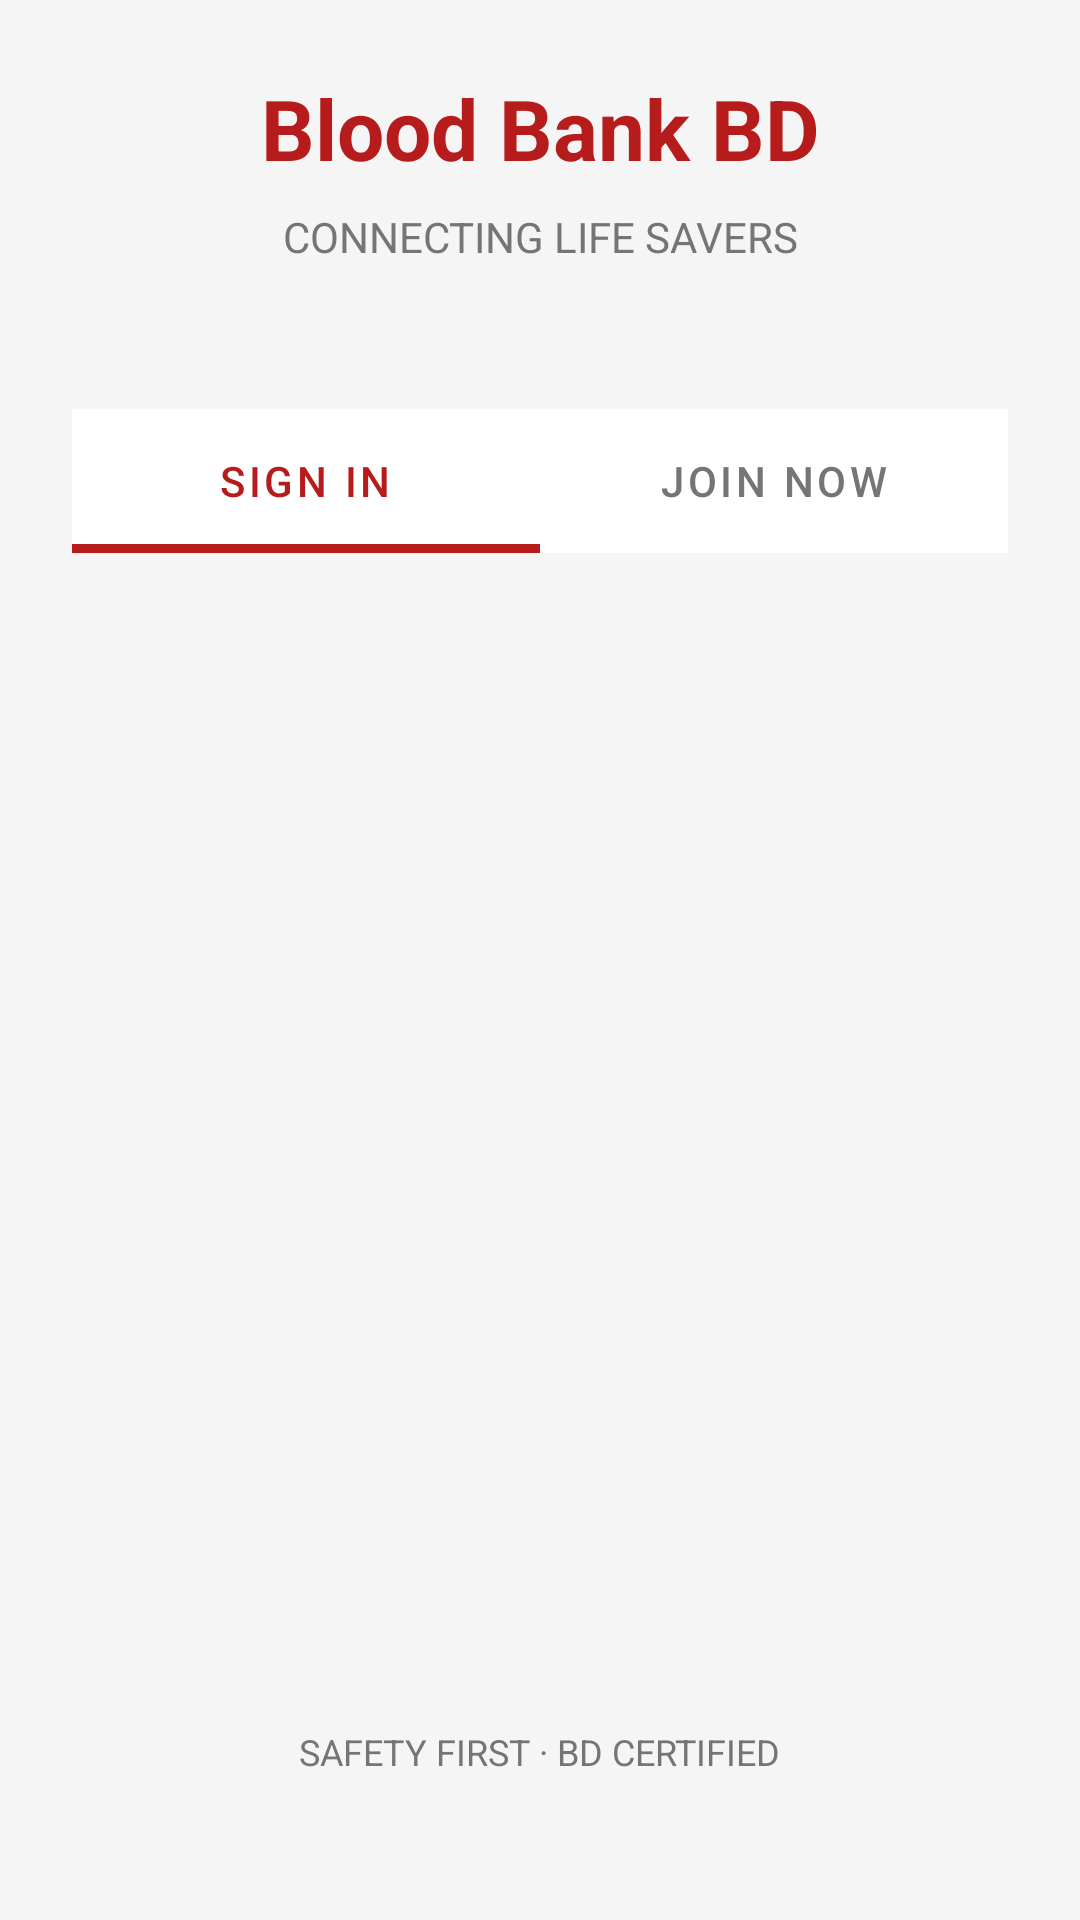

Android layout source for this screen:
<!-- AndroidManifest.xml: application theme Theme.BloodBankBD -->
<!-- res/layout/activity_auth.xml -->
<?xml version="1.0" encoding="utf-8"?>
<androidx.constraintlayout.widget.ConstraintLayout xmlns:android="http://schemas.android.com/apk/res/android"
    xmlns:app="http://schemas.android.com/apk/res-auto"
    xmlns:tools="http://schemas.android.com/tools"
    android:layout_width="match_parent"
    android:layout_height="match_parent"
    android:background="@color/background"
    android:padding="24dp"
    tools:context=".AuthActivity">

    <TextView
        android:id="@+id/tvAppName"
        android:layout_width="wrap_content"
        android:layout_height="wrap_content"
        android:text="Blood Bank BD"
        android:textColor="@color/primaryDark"
        android:textSize="28sp"
        android:textStyle="bold"
        app:layout_constraintStart_toStartOf="parent"
        app:layout_constraintTop_toTopOf="parent"
        app:layout_constraintEnd_toEndOf="parent" />

    <TextView
        android:id="@+id/tvTagline"
        android:layout_width="wrap_content"
        android:layout_height="wrap_content"
        android:text="CONNECTING LIFE SAVERS"
        android:textColor="@color/textSecondary"
        android:textSize="14sp"
        app:layout_constraintStart_toStartOf="parent"
        app:layout_constraintTop_toBottomOf="@id/tvAppName"
        app:layout_constraintEnd_toEndOf="parent"
        android:layout_marginTop="8dp" />

    <com.google.android.material.tabs.TabLayout
        android:id="@+id/tabLayout"
        android:layout_width="0dp"
        android:layout_height="wrap_content"
        app:tabSelectedTextColor="@color/primaryDark"
        app:tabTextColor="@color/textSecondary"
        app:tabIndicatorColor="@color/primaryDark"
        app:tabIndicatorHeight="3dp"
        app:tabMode="fixed"
        app:tabGravity="fill"
        android:layout_marginTop="48dp"
        app:layout_constraintEnd_toEndOf="parent"
        app:layout_constraintStart_toStartOf="parent"
        app:layout_constraintTop_toBottomOf="@id/tvTagline">

        <com.google.android.material.tabs.TabItem
            android:layout_width="wrap_content"
            android:layout_height="wrap_content"
            android:text="SIGN IN" />

        <com.google.android.material.tabs.TabItem
            android:layout_width="wrap_content"
            android:layout_height="wrap_content"
            android:text="JOIN NOW" />
    </com.google.android.material.tabs.TabLayout>

    <androidx.viewpager2.widget.ViewPager2
        android:id="@+id/viewPager"
        android:layout_width="0dp"
        android:layout_height="0dp"
        android:layout_marginTop="16dp"
        app:layout_constraintBottom_toTopOf="@id/tvSafety"
        app:layout_constraintEnd_toEndOf="parent"
        app:layout_constraintStart_toStartOf="parent"
        app:layout_constraintTop_toBottomOf="@id/tabLayout" />

    <TextView
        android:id="@+id/tvSafety"
        android:layout_width="wrap_content"
        android:layout_height="wrap_content"
        android:text="SAFETY FIRST · BD CERTIFIED"
        android:textColor="@color/textSecondary"
        android:textSize="12sp"
        android:layout_marginBottom="24dp"
        app:layout_constraintStart_toStartOf="parent"
        app:layout_constraintEnd_toEndOf="parent"
        app:layout_constraintBottom_toBottomOf="parent" />

</androidx.constraintlayout.widget.ConstraintLayout>
<!-- resources referenced by this layout -->
<resources>
  <color name="background">#F5F5F5</color>
  <color name="primaryDark">#B71C1C</color>
  <color name="textSecondary">#757575</color>
  <style name="Theme.BloodBankBD" parent="Theme.MaterialComponents.DayNight.NoActionBar">
          
          <item name="colorPrimary">@color/primaryColor</item>
          <item name="colorPrimaryVariant">@color/primaryDark</item>
          <item name="colorOnPrimary">@color/white</item>
  
          
          <item name="colorSecondary">@color/accent</item>
          <item name="colorSecondaryVariant">@color/teal_200</item>
          <item name="colorOnSecondary">@color/black</item>
  
          
          <item name="android:statusBarColor" tools:targetApi="lollipop">@color/primaryDark</item>
          <item name="android:navigationBarColor">@color/primaryDark</item>
          <item name="android:windowBackground">@color/background</item>
          <item name="android:textColor">@color/textPrimary</item>
          <item name="android:textColorHint">@color/textSecondary</item>
          <item name="materialButtonStyle">@style/Widget.BloodBankBD.Button</item>
          <item name="textInputStyle">@style/Widget.BloodBankBD.TextInputLayout.OutlinedBox</item>
      </style>
  <color name="primaryColor">#D32F2F</color>
  <color name="white">#FFFFFF</color>
  <color name="accent">#4CAF50</color>
  <color name="teal_200">#03DAC5</color>
  <color name="black">#000000</color>
  <color name="textPrimary">#212121</color>
  <style name="Widget.BloodBankBD.Button" parent="Widget.MaterialComponents.Button">
          <item name="android:textSize">16sp</item>
          <item name="android:textStyle">bold</item>
          <item name="cornerRadius">12dp</item>
          <item name="android:paddingTop">16dp</item>
          <item name="android:paddingBottom">16dp</item>
          <item name="android:gravity">center</item>
      </style>
  <style name="Widget.BloodBankBD.TextInputLayout.OutlinedBox" parent="Widget.MaterialComponents.TextInputLayout.OutlinedBox">
          <item name="boxStrokeColor">@color/primaryColor</item>
          <item name="hintTextColor">@color/primaryColor</item>
          <item name="boxStrokeWidth">1.5dp</item>
          <item name="boxCornerRadiusBottomEnd">12dp</item>
          <item name="boxCornerRadiusBottomStart">12dp</item>
          <item name="boxCornerRadiusTopEnd">12dp</item>
          <item name="boxCornerRadiusTopStart">12dp</item>
      </style>
</resources>
